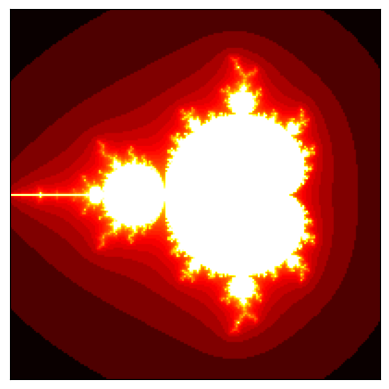

Source code (Python): (Note: this script raises an exception after producing the figure.)
import numpy as np

size = 200
iterations = 100

def mandelbrot_python(m, size, iterations):
    for i in range(size):
        for j in range(size):
            c = -2 + 3./size*j + 1j*(1.5-3./size*i)
            z = 0
            for n in range(iterations):
                if np.abs(z) <= 10:
                    z = z*z + c
                    m[i, j] = n
                else:
                    break

m = np.zeros((size, size))
mandelbrot_python(m, size, iterations)

import matplotlib.pyplot as plt
%matplotlib inline
plt.imshow(np.log(m), cmap=plt.cm.hot,);
plt.xticks([]); plt.yticks([]);

%%timeit m = np.zeros((size, size))
mandelbrot_python(m, size, iterations)

import numba
from numba import jit, complex128

@jit(locals=dict(c=complex128, z=complex128))
def mandelbrot_numba(m, size, iterations):
    for i in range(size):
        for j in range(size):
            c = -2 + 3./size*j + 1j*(1.5-3./size*i)
            z = 0
            for n in range(iterations):
                if abs(z) <= 10:
                    z = z*z + c
                    m[i, j] = n
                else:
                    break

m = np.zeros((size, size))
mandelbrot_numba(m, size, iterations)

%%timeit m = np.zeros((size, size))
mandelbrot_numba(m, size, iterations)